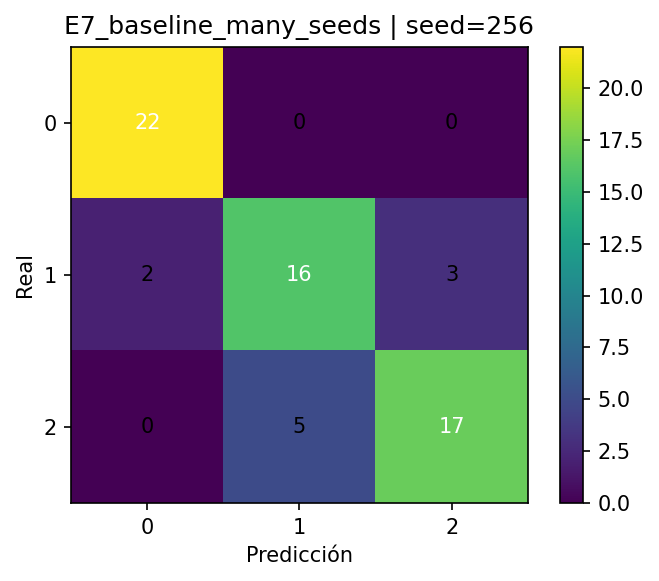

The data file committed next to this chart (first rows):
, pred_0, pred_1, pred_2
real_0, 22, 0, 0
real_1, 2, 16, 3
real_2, 0, 5, 17
